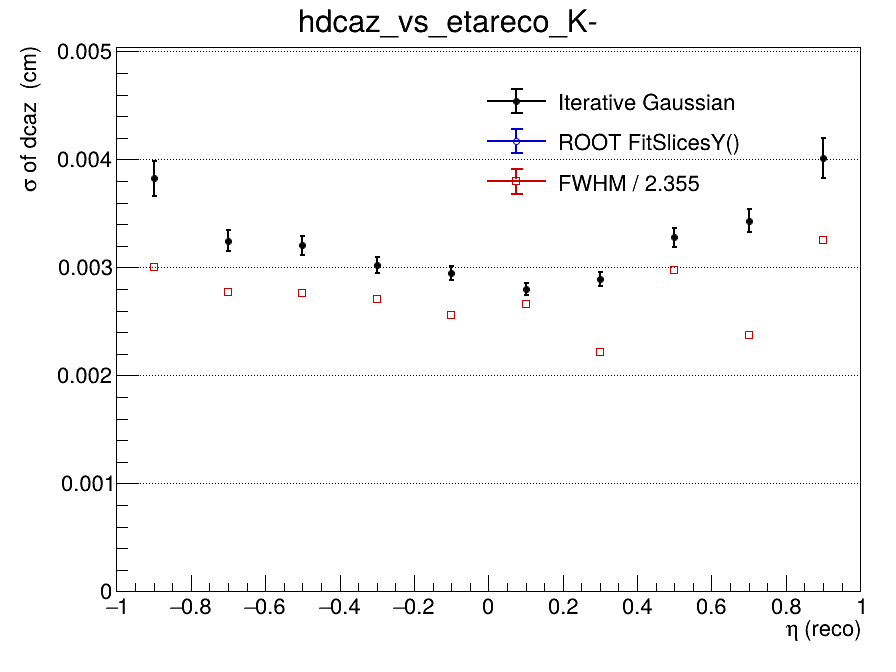

The table this chart was drawn from, first rows:
x_low, x_high, x_center, entries, iterative_mean, iterative_mean_error, iterative_sigma, iterative_sigma_error, iterative_chi2_ndf, iterative_iterations, iterative_fit_status, fitslicesy_sigma, fitslicesy_sigma_error, fwhm, fwhm_sigma
-1, -0.8, -0.9, 2677, 0.0001034, 0.0001112, 0.003825, 0.0001641, 1.012, 2, 0, 0, 0, 0.007073, 0.003004
-0.8, -0.6, -0.7, 3397, 9.3084898755e-06, 7.4006564776e-05, 0.003246, 9.63866960649e-05, 0.9152, 2, 0, 0, 0, 0.006519, 0.002768
-0.6, -0.4, -0.5, 3800, -3.53647233783e-05, 6.85415292924e-05, 0.003206, 8.72643234333e-05, 0.9833, 2, 0, 0, 0, 0.006503, 0.002762
-0.4, -0.2, -0.3, 3877, -6.77494088002e-05, 6.1539291656e-05, 0.003021, 7.298397681e-05, 0.9896, 2, 0, 0, 0, 0.006379, 0.002709
-0.2, 0, -0.1, 4046, -2.58593389482e-05, 5.79402105011e-05, 0.002948, 6.659771906e-05, 1.262, 2, 0, 0, 0, 0.00602, 0.002556
0, 0.2, 0.1, 4090, 0.0001008, 5.31323246993e-05, 0.002799, 5.92326383329e-05, 1.199, 2, 0, 0, 0, 0.006259, 0.002658
0.2, 0.4, 0.3, 3989, -5.17697403047e-06, 5.64985588816e-05, 0.002889, 6.44992800142e-05, 0.9852, 2, 0, 0, 0, 0.005214, 0.002214
0.4, 0.6, 0.5, 3717, 1.15112005035e-05, 7.19744777628e-05, 0.003277, 9.15497791884e-05, 1.224, 2, 0, 0, 0, 0.007015, 0.002979
0.6, 0.8, 0.7, 3339, -9.14384265639e-05, 8.2903819779e-05, 0.003434, 0.0001096, 1.369, 2, 0, 0, 0, 0.00558, 0.00237
0.8, 1, 0.9, 2744, -0.0001465, 0.0001197, 0.004014, 0.0001862, 1.015, 2, 0, 0, 0, 0.007672, 0.003258
